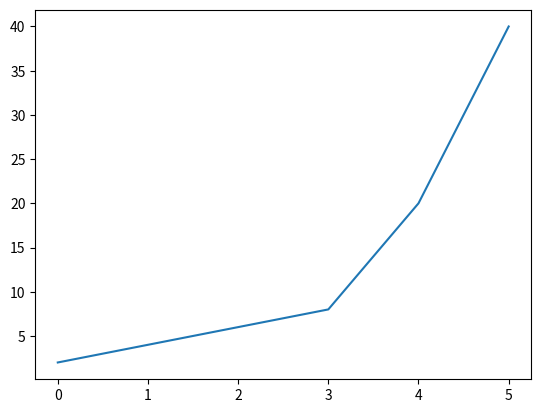
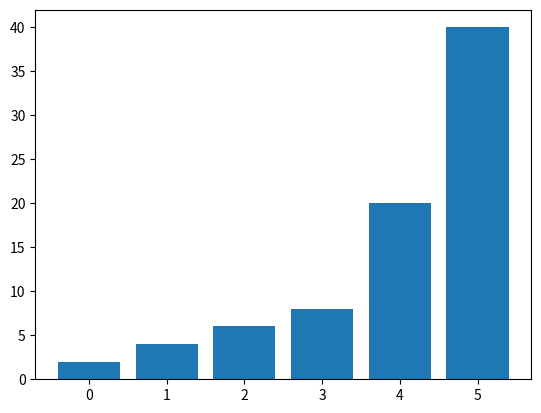

Generate these figures, in order, with matplotlib:

# # Series 


data=[3,5,7,"abc",True,3.14]
print(data)


import pandas as pd


series1 = pd.Series(data)
print(series1)


import matplotlib.pyplot as plt
data2=[2,4,6,8,20,40]
series2=(data2)
plt.plot(series2)
plt.show()


import pandas as pd
import matplotlib.pyplot as plt

data2=[2,4,6,8,20,40]

series2 = pd.Series(data2)
plt.bar(series2.index,series2.values)
plt.show()





labels=["L1","L2","L3","L4","L5"]
data=[11,33,55,22,33]

series2 = pd.Series(data,index=labels)


print(series2.mean())
print(series2.median())
print(series2.sum())
print(series2.std())


import pandas as pd
import numpy as np
import matplotlib.pyplot as plt

data = {'name':['alex', 'bianca'], 'city':['Toronto', 'London'], 'age':[34,43]}
print(data)


df=pd.DataFrame(data)
print(df)


df


data


df.index
